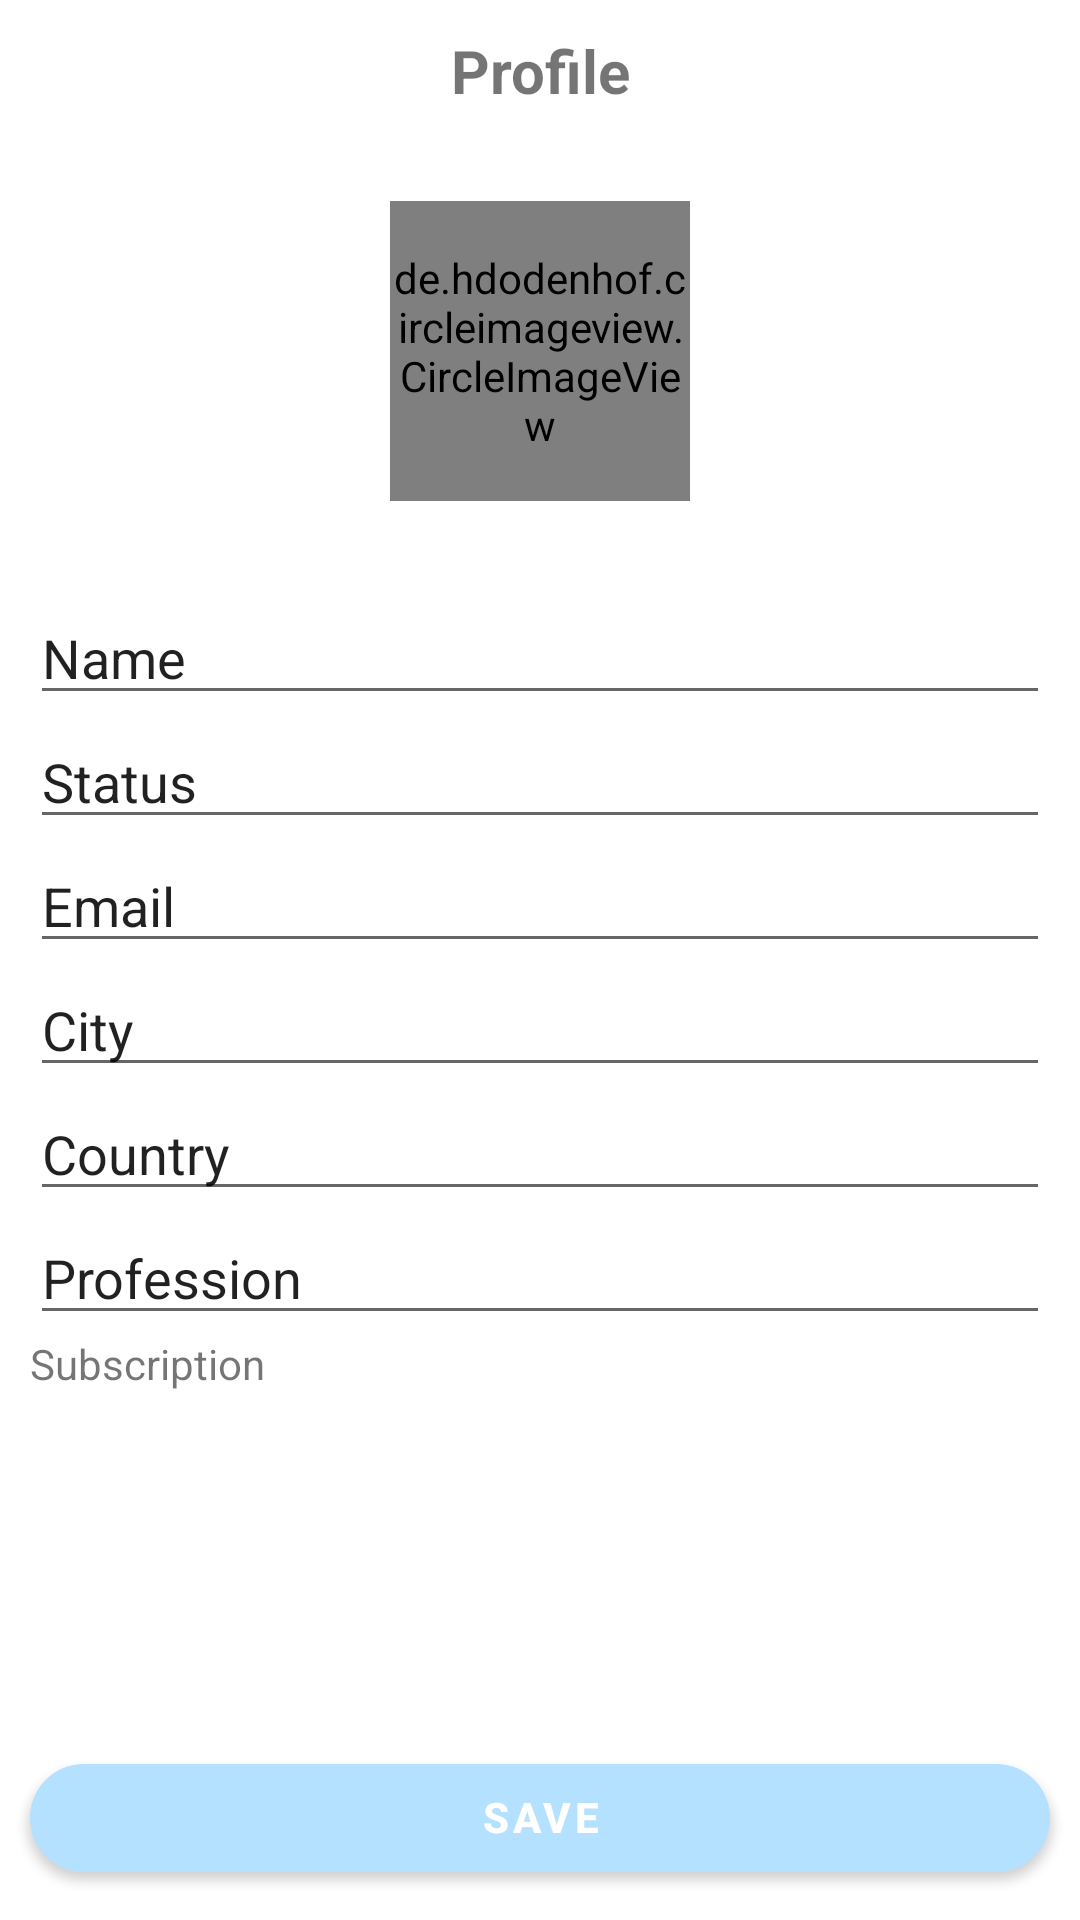

Here is an Android app screen rendered from its layout file. Give the layout XML and the strings, colors and styles it references.
<!-- AndroidManifest.xml: application theme Theme.Algotapes2 -->
<!-- res/layout/activity_user_profile_setting.xml -->
<?xml version="1.0" encoding="utf-8"?>
<RelativeLayout xmlns:android="http://schemas.android.com/apk/res/android"
    xmlns:app="http://schemas.android.com/apk/res-auto"
    xmlns:tools="http://schemas.android.com/tools"
    android:id="@+id/main"
    android:layout_width="match_parent"
    android:layout_height="match_parent"
    tools:context=".UserProfileSetting">

    <TextView
        android:layout_width="match_parent"
        android:layout_height="wrap_content"
        android:text="Profile"
        android:textSize="20sp"
        android:textStyle="bold"
        android:id="@+id/profileTextView"
        android:layout_alignParentTop="true"
        android:gravity="center"
        android:layout_margin="10dp">

    </TextView>


    <de.hdodenhof.circleimageview.CircleImageView
        android:id="@+id/userimg"
        android:layout_width="100dp"
        android:layout_height="100dp"
        android:layout_margin="20dp"
        android:layout_centerHorizontal="true"
        android:layout_below="@+id/profileTextView"
        android:src="@drawable/baseline_account_circle_24"/>
    <LinearLayout
        android:layout_width="match_parent"
        android:layout_height="wrap_content"
        android:orientation="vertical"
        android:gravity="center"
        android:layout_below="@id/userimg"
        android:layout_marginStart="10dp"
        android:layout_marginEnd="10dp">

        <EditText
            android:id="@+id/username"
            android:layout_width="match_parent"
            android:layout_height="wrap_content"
            android:layout_marginTop="10dp"
            android:text="Name"
            android:autofillHints="" />
        <EditText
            android:id="@+id/userStatus"
            android:layout_width="match_parent"
            android:layout_height="wrap_content"
            android:text="Status"
            android:autofillHints="" />

        <EditText
            android:id="@+id/userEmail"
            android:layout_width="match_parent"
            android:layout_height="wrap_content"
            android:text="Email"
            android:autofillHints="" />
        <EditText
            android:id="@+id/userCity"
            android:layout_width="match_parent"
            android:layout_height="wrap_content"
            android:text="City"
            android:autofillHints="" />
        <EditText
            android:id="@+id/userCountry"
            android:layout_width="match_parent"
            android:layout_height="wrap_content"
            android:text="Country"
            android:autofillHints="" />
        <EditText
            android:id="@+id/userProfession"
            android:layout_width="match_parent"
            android:layout_height="wrap_content"
            android:text="Profession"
            android:autofillHints="" />

        <TextView
            android:id="@+id/userSubscription"
            android:layout_width="match_parent"
            android:layout_height="wrap_content"
            android:text="Subscription"/>


    </LinearLayout>

    <com.google.android.material.button.MaterialButton
        android:layout_width="match_parent"
        android:layout_height="wrap_content"
        android:text="Save"
        android:textStyle="bold"
        android:elegantTextHeight="true"
        android:layout_alignParentBottom="true"
        android:layout_margin="10dp"
        android:id="@+id/saveButton"
        app:cornerRadius="32dp">

    </com.google.android.material.button.MaterialButton>


</RelativeLayout>
<!-- resources referenced by this layout -->
<resources>
  <style name="Theme.Algotapes2" parent="Theme.MaterialComponents.DayNight.DarkActionBar">
          
          <item name="colorPrimary">@color/uranian_blue</item>
          <item name="colorPrimaryVariant">@color/tropical_indigo</item>
          <item name="colorOnPrimary">@color/white</item>
          
          <item name="colorSecondary">@color/light_green</item>
          <item name="colorSecondaryVariant">@color/cream</item>
          <item name="colorOnSecondary">@color/black</item>
          
          <item name="android:statusBarColor">?attr/colorPrimaryVariant</item>
          
      </style>
  <color name="uranian_blue">#b4e1ff</color>
  <color name="tropical_indigo">#ab87ff</color>
  <color name="white">#FFFFFFFF</color>
  <color name="light_green">#c1ff9b</color>
  <color name="cream">#f5ffc6</color>
  <color name="black">#FF000000</color>
</resources>
